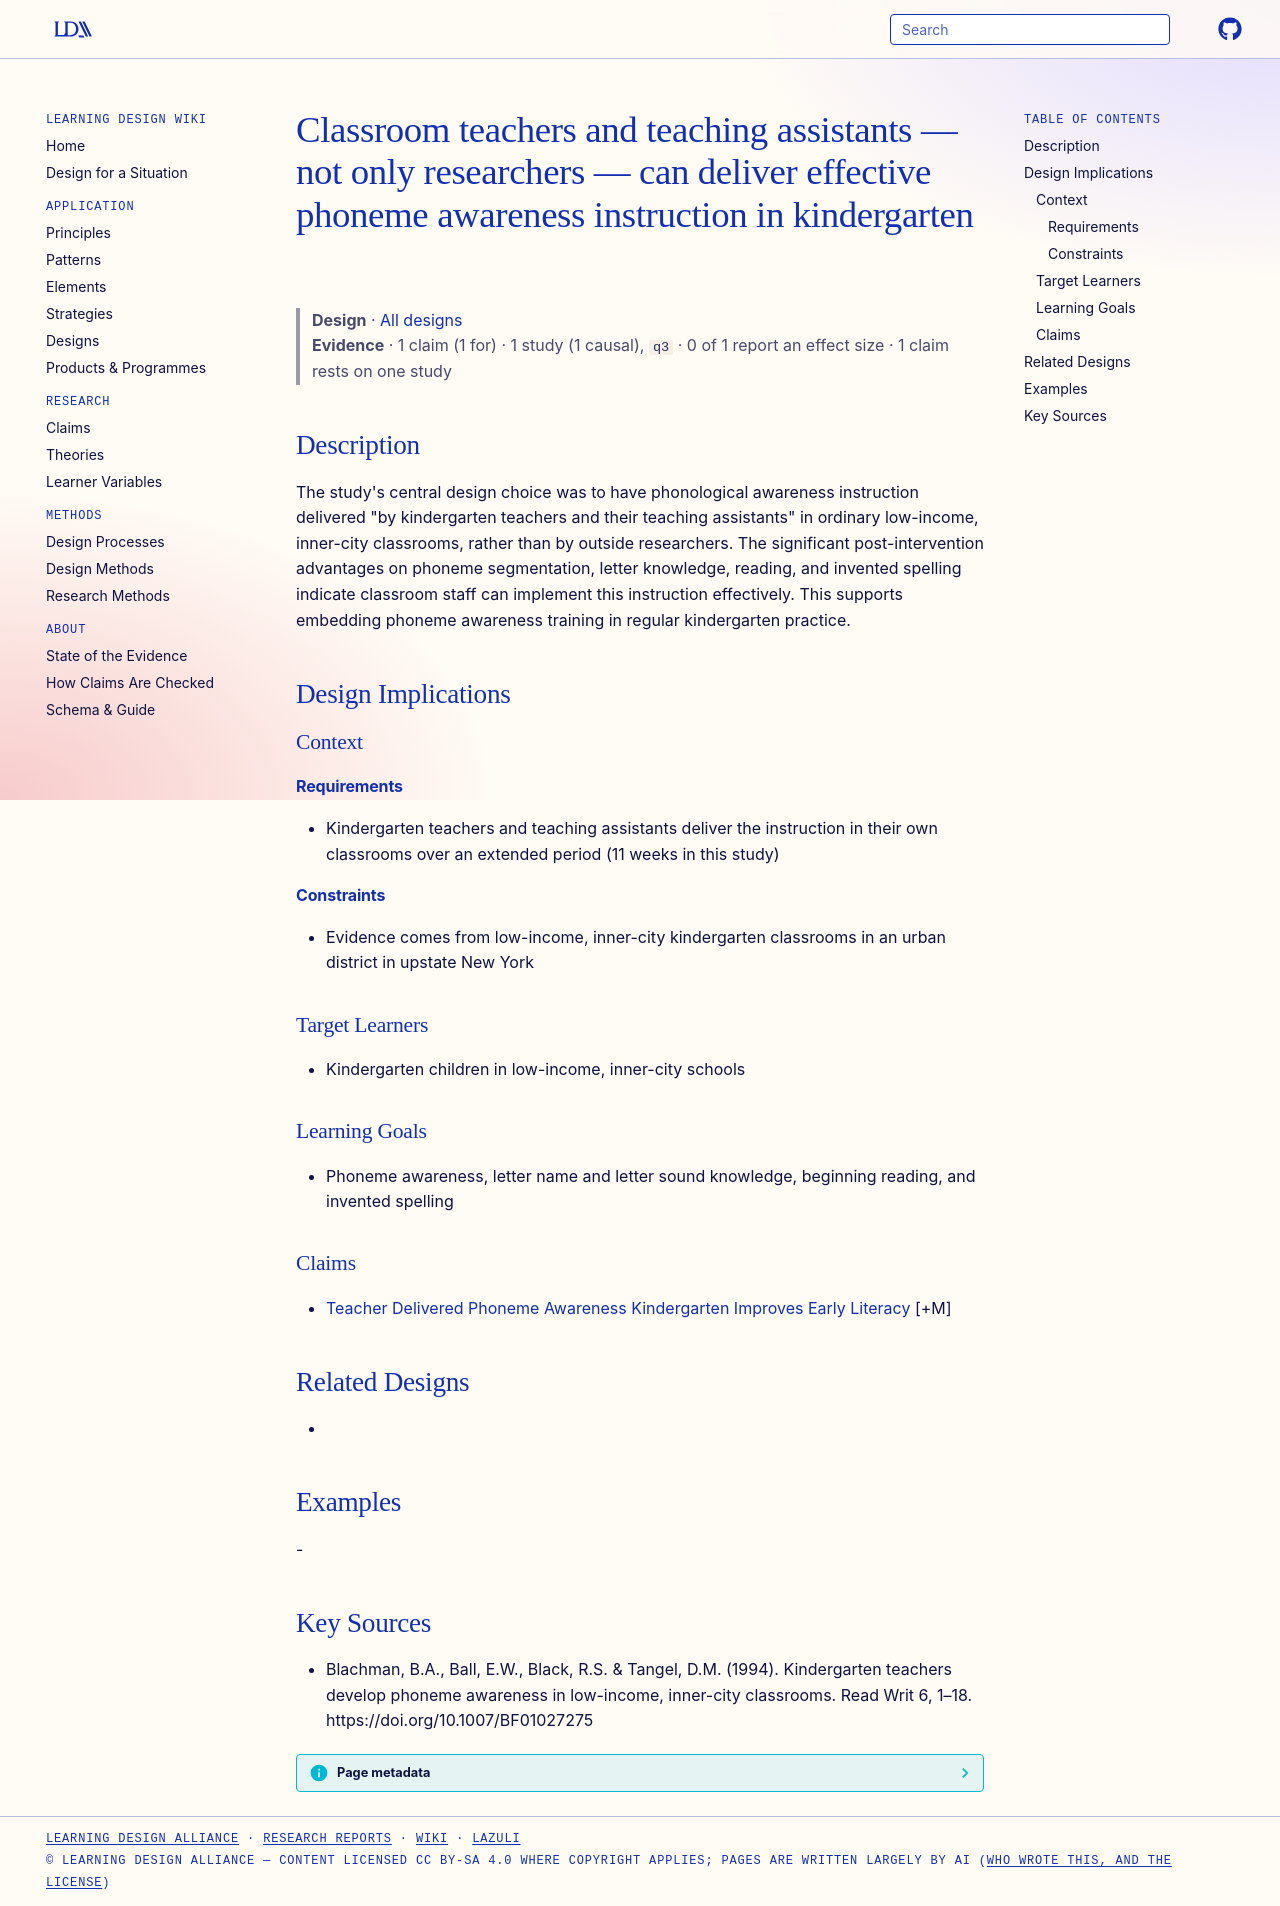

repository: Learning-Design-Alliance/learning-wiki · page: designs/teachers-deliver-phoneme-awareness-instruction/index.html · generator: mkdocs

---
type: design
id: teachers-deliver-phoneme-awareness-instruction
title: Classroom teachers and teaching assistants — not only researchers — can deliver effective phoneme awareness instruction in kindergarten
description: "The study's central design choice was to have phonological awareness instruction delivered \"by kindergarten teachers and their teaching assistants\" in ordinary low-income, inner-city classrooms, rather than by outside..."
status: review
generated:
  by: "process:settle-candidates"
  at: 2026-10-15
sources:
  - id: blachman-1994
    resource: "https://doi.org/10.1007/BF01027275"
    title: "Blachman, B.A., Ball, E.W., Black, R.S. & Tangel, D.M. (1994). Kindergarten teachers develop phoneme awareness in low-income, inner-city classrooms. Read Writ 6, 1–18. https://doi.org/10.1007/BF01027275"
    author: "Blachman, B.A., Ball, E.W., Black, R.S. & Tangel, D.M"
---

# Classroom teachers and teaching assistants — not only researchers — can deliver effective phoneme awareness instruction in kindergarten

> **Design** · [All designs](index.md)
> **Evidence** · 1 claim (1 for) · 1 study (1 causal), `q3` · 0 of 1 report an effect size · 1 claim rests on one study

## Description
The study's central design choice was to have phonological awareness instruction delivered "by kindergarten teachers and their teaching assistants" in ordinary low-income, inner-city classrooms, rather than by outside researchers. The significant post-intervention advantages on phoneme segmentation, letter knowledge, reading, and invented spelling indicate classroom staff can implement this instruction effectively. This supports embedding phoneme awareness training in regular kindergarten practice.

## Design Implications

### Context
#### Requirements
- Kindergarten teachers and teaching assistants deliver the instruction in their own classrooms over an extended period (11 weeks in this study)
#### Constraints
- Evidence comes from low-income, inner-city kindergarten classrooms in an urban district in upstate New York

### Target Learners
- Kindergarten children in low-income, inner-city schools

### Learning Goals
- Phoneme awareness, letter name and letter sound knowledge, beginning reading, and invented spelling

### Claims
- [Teacher Delivered Phoneme Awareness Kindergarten Improves Early Literacy](../claims/teacher-delivered-phoneme-awareness-kindergarten-improves-early-literacy.md) [+M]

## Related Designs
- 

## Examples
-

## Key Sources
- Blachman, B.A., Ball, E.W., Black, R.S. & Tangel, D.M. (1994). Kindergarten teachers develop phoneme awareness in low-income, inner-city classrooms. Read Writ 6, 1–18. https://doi.org/10.1007/BF01027275
